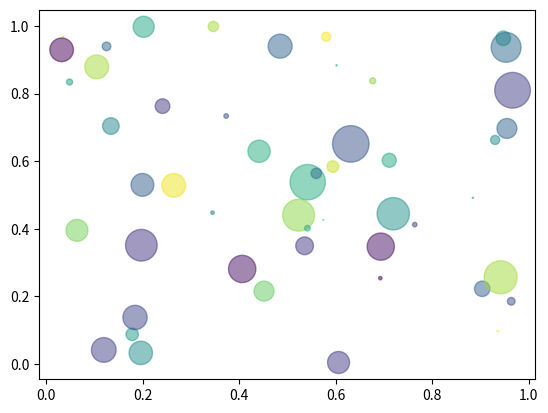

This chart was generated by the following Python code:
import numpy as np 
import matplotlib.pyplot as plt 

N = 50
x = np.random.rand(N)
y = np.random.rand(N)
colors = np.random.rand(N)
area = np.pi * (15 * np.random.rand(N))**2 

plt.scatter(x, y, s=area, c=colors, alpha=0.5)
plt.show()
